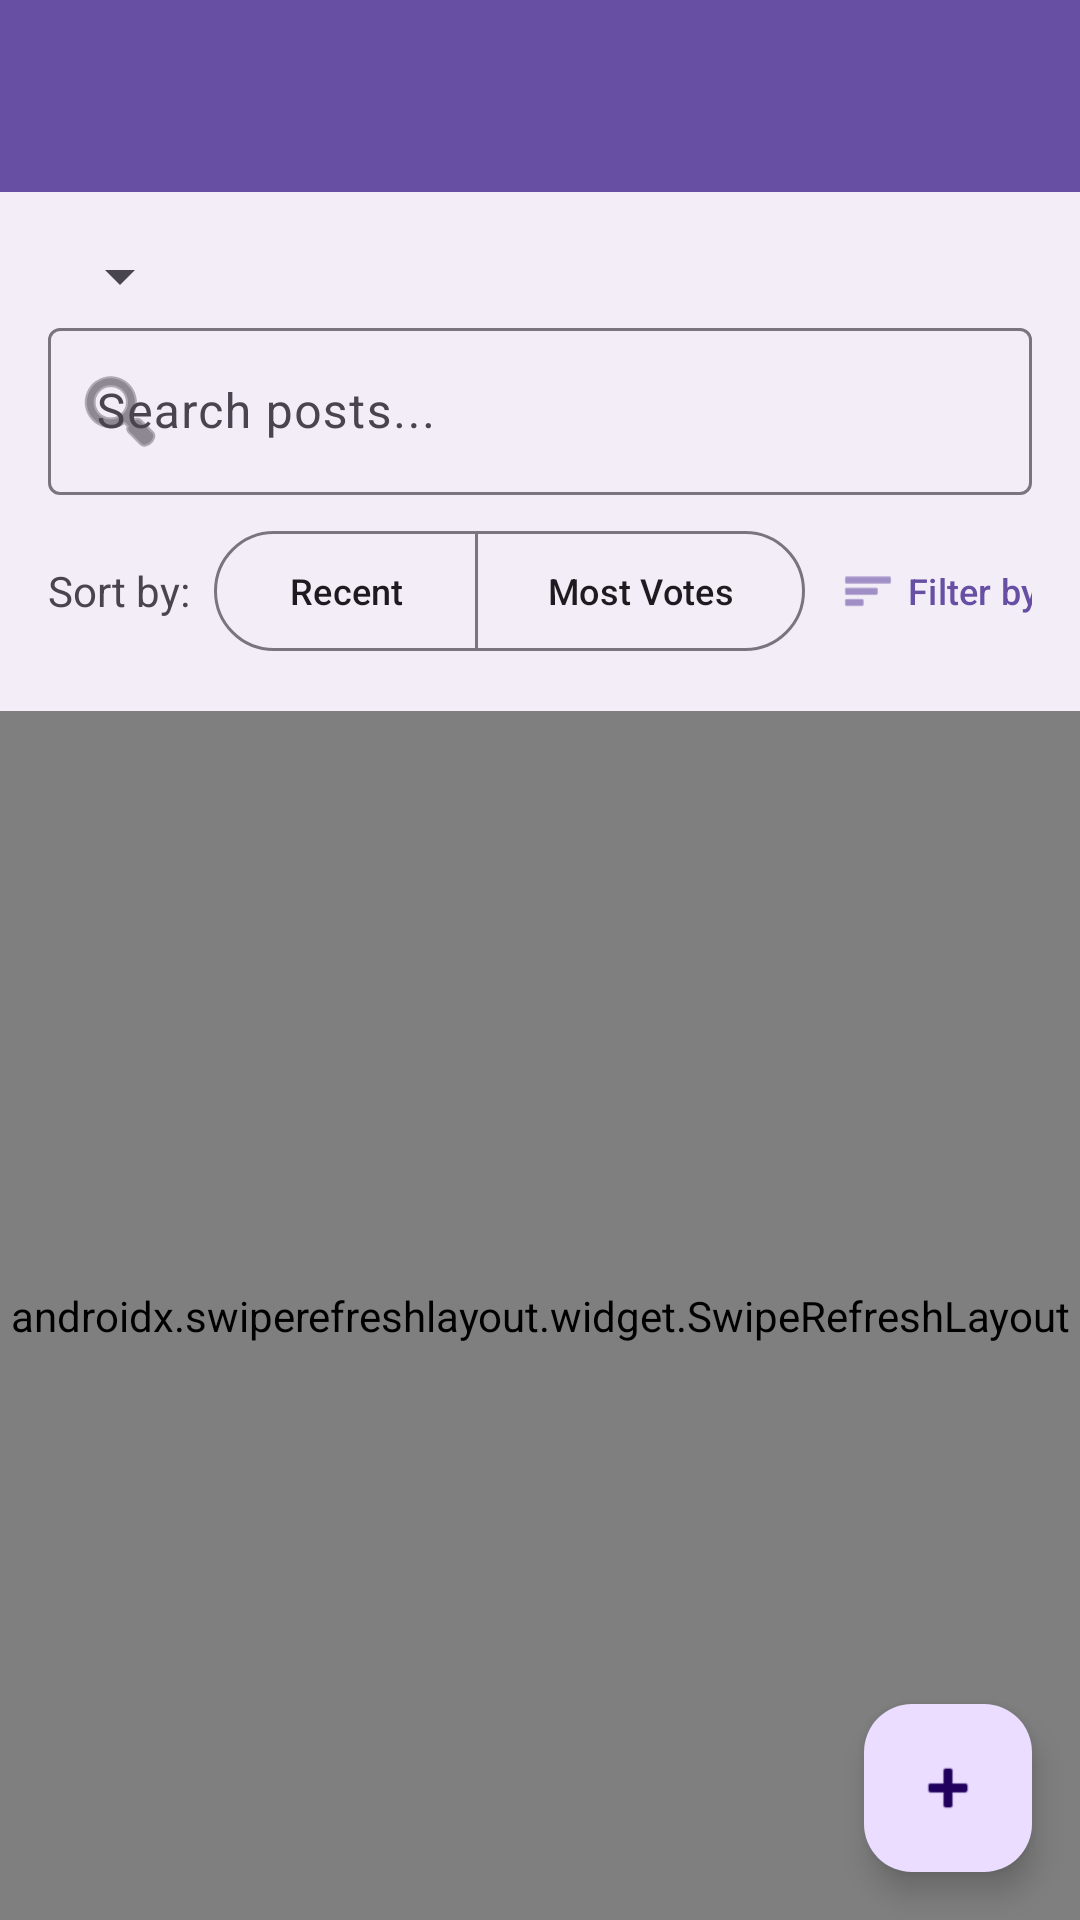

The Android layout XML behind this screen, and the referenced resources:
<!-- AndroidManifest.xml: application theme Theme.BestLLM -->
<!-- res/layout/activity_home.xml -->
<?xml version="1.0" encoding="utf-8"?>
<androidx.coordinatorlayout.widget.CoordinatorLayout
    xmlns:android="http://schemas.android.com/apk/res/android"
    xmlns:app="http://schemas.android.com/apk/res-auto"
    android:layout_width="match_parent"
    android:layout_height="match_parent">

    <com.google.android.material.appbar.AppBarLayout
        android:layout_width="match_parent"
        android:layout_height="wrap_content">

        <androidx.appcompat.widget.Toolbar
            android:id="@+id/toolbar"
            android:layout_width="match_parent"
            android:layout_height="?attr/actionBarSize"
            android:background="?attr/colorPrimary"
            android:theme="@style/ThemeOverlay.AppCompat.Dark.ActionBar"
            app:popupTheme="@style/ThemeOverlay.AppCompat.Light" />

        
        <LinearLayout
            android:layout_width="match_parent"
            android:layout_height="wrap_content"
            android:orientation="vertical"
            android:background="?attr/colorSurfaceContainer"
            android:padding="16dp">

            <Spinner
                android:id="@+id/spinnerSearchMode"
                android:layout_width="wrap_content"
                android:layout_height="wrap_content"
                android:layout_marginEnd="8dp" />

            
            <com.google.android.material.textfield.TextInputLayout
                android:layout_width="match_parent"
                android:layout_height="wrap_content"
                android:hint="Search posts..."
                app:startIconDrawable="@android:drawable/ic_menu_search"
                app:endIconMode="clear_text"
                style="@style/Widget.Material3.TextInputLayout.OutlinedBox">

                <com.google.android.material.textfield.TextInputEditText
                    android:id="@+id/editTextSearch"
                    android:layout_width="match_parent"
                    android:layout_height="wrap_content"
                    android:imeOptions="actionSearch"
                    android:singleLine="true" />

            </com.google.android.material.textfield.TextInputLayout>

            
            <LinearLayout
                android:layout_width="match_parent"
                android:layout_height="wrap_content"
                android:layout_marginTop="8dp"
                android:orientation="horizontal"
                android:gravity="center_vertical">

                <TextView
                    android:layout_width="wrap_content"
                    android:layout_height="wrap_content"
                    android:text="Sort by:"
                    android:textSize="14sp"
                    android:textColor="?attr/colorOnSurfaceVariant" />

                <com.google.android.material.button.MaterialButtonToggleGroup
                    android:id="@+id/toggleGroupSort"
                    android:layout_width="wrap_content"
                    android:layout_height="wrap_content"
                    android:layout_marginStart="8dp"
                    app:singleSelection="true"
                    app:selectionRequired="true">

                    <com.google.android.material.button.MaterialButton
                        android:id="@+id/buttonSortRecent"
                        android:layout_width="wrap_content"
                        android:layout_height="wrap_content"
                        android:text="Recent"
                        android:textSize="12sp"
                        style="@style/Widget.Material3.Button.OutlinedButton" />

                    <com.google.android.material.button.MaterialButton
                        android:id="@+id/buttonSortVotes"
                        android:layout_width="wrap_content"
                        android:layout_height="wrap_content"
                        android:text="Most Votes"
                        android:textSize="12sp"
                        style="@style/Widget.Material3.Button.OutlinedButton" />

                </com.google.android.material.button.MaterialButtonToggleGroup>

                <View
                    android:layout_width="0dp"
                    android:layout_height="1dp"
                    android:layout_weight="1" />

                <com.google.android.material.button.MaterialButton
                    android:id="@+id/buttonFilterTags"
                    android:layout_width="wrap_content"
                    android:layout_height="wrap_content"
                    android:text="Filter by Tag"
                    android:textSize="12sp"
                    app:icon="@android:drawable/ic_menu_sort_by_size"
                    style="@style/Widget.Material3.Button.TextButton" />

            </LinearLayout>

            
            <LinearLayout
                android:id="@+id/layoutTagFilter"
                android:layout_width="match_parent"
                android:layout_height="wrap_content"
                android:orientation="vertical"
                android:padding="16dp"
                android:visibility="gone">

                <com.google.android.material.chip.ChipGroup
                    android:id="@+id/chipGroupFilterTags"
                    android:layout_width="match_parent"
                    android:layout_height="wrap_content"
                    app:singleSelection="false"
                    app:singleLine="false"
                    app:chipSpacingHorizontal="8dp"
                    app:chipSpacingVertical="8dp" />

                <com.google.android.material.button.MaterialButton
                    android:id="@+id/buttonClearFilter"
                    android:layout_width="match_parent"
                    android:layout_height="wrap_content"
                    android:layout_marginTop="16dp"
                    android:text="Clear" />

                <com.google.android.material.button.MaterialButton
                    android:id="@+id/buttonApplyFilter"
                    android:layout_width="match_parent"
                    android:layout_height="wrap_content"
                    android:layout_marginTop="8dp"
                    android:text="Apply" />
            </LinearLayout>
            

        </LinearLayout>

    </com.google.android.material.appbar.AppBarLayout>

    <androidx.swiperefreshlayout.widget.SwipeRefreshLayout
        android:id="@+id/swipeRefreshLayout"
        android:layout_width="match_parent"
        android:layout_height="match_parent"
        app:layout_behavior="@string/appbar_scrolling_view_behavior">

        <FrameLayout
            android:layout_width="match_parent"
            android:layout_height="match_parent">

            <androidx.recyclerview.widget.RecyclerView
                android:id="@+id/recyclerViewPosts"
                android:layout_width="match_parent"
                android:layout_height="match_parent"
                android:clipToPadding="false"
                android:padding="8dp" />

            <TextView
                android:id="@+id/textViewEmpty"
                android:layout_width="wrap_content"
                android:layout_height="wrap_content"
                android:layout_gravity="center"
                android:text="No posts yet.\nBe the first to create one!"
                android:textAlignment="center"
                android:textSize="16sp"
                android:textColor="?attr/colorOnSurfaceVariant"
                android:visibility="gone" />

            <ProgressBar
                android:id="@+id/progressBar"
                android:layout_width="wrap_content"
                android:layout_height="wrap_content"
                android:layout_gravity="center"
                android:visibility="gone" />

        </FrameLayout>

    </androidx.swiperefreshlayout.widget.SwipeRefreshLayout>

    <com.google.android.material.floatingactionbutton.FloatingActionButton
        android:id="@+id/fabCreatePost"
        android:layout_width="wrap_content"
        android:layout_height="wrap_content"
        android:layout_gravity="bottom|end"
        android:layout_margin="16dp"
        android:contentDescription="Create Post"
        app:srcCompat="@android:drawable/ic_input_add" />

</androidx.coordinatorlayout.widget.CoordinatorLayout>
<!-- resources referenced by this layout -->
<resources>
  <style name="Theme.BestLLM" parent="Base.Theme.BestLLM" />
  <style name="Base.Theme.BestLLM" parent="Theme.Material3.DayNight.NoActionBar">
          
          
      </style>
</resources>
